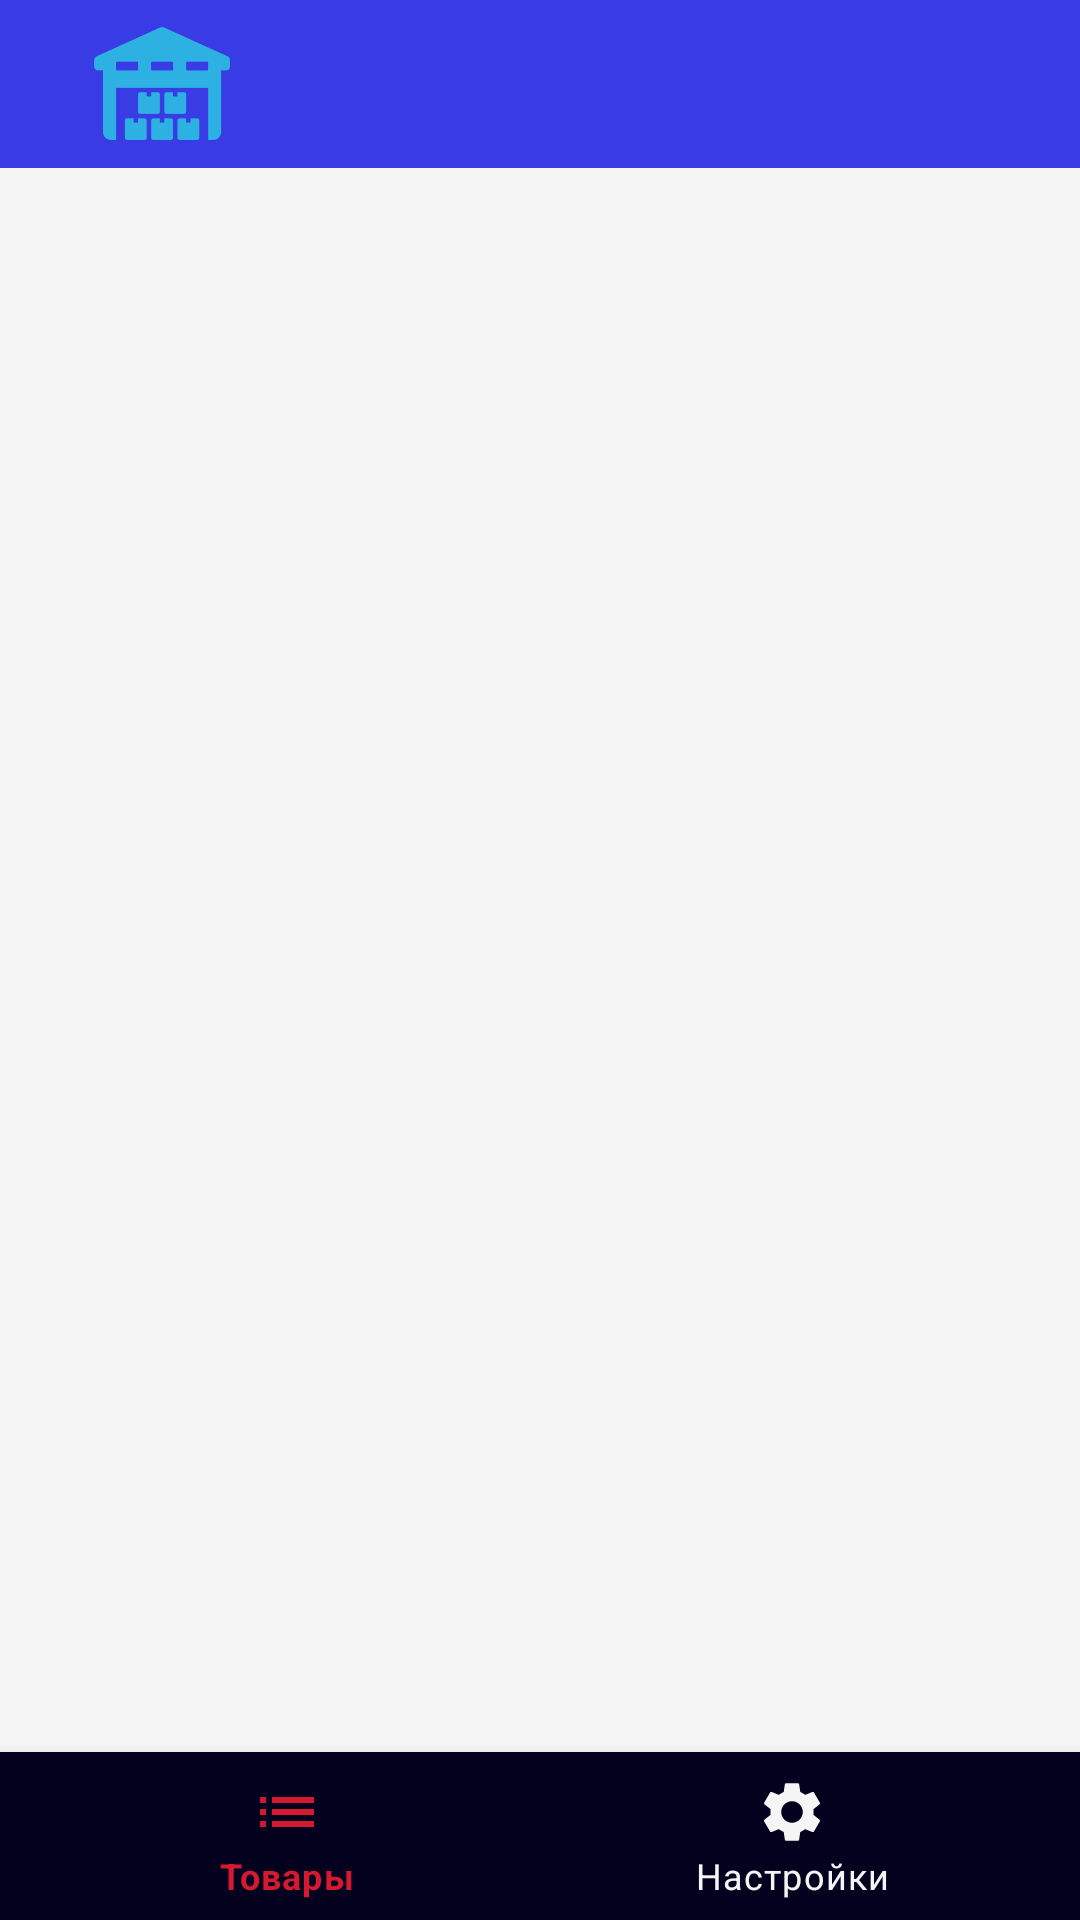

Reconstruct the res/layout file that produces this screen, plus the resources it refers to.
<!-- AndroidManifest.xml: activity theme Theme.MQTTkotlinsample.NoActionBar -->
<!-- res/layout/activity_main.xml -->
<?xml version="1.0" encoding="utf-8"?>
<androidx.constraintlayout.widget.ConstraintLayout
    android:id="@+id/container"
    xmlns:android="http://schemas.android.com/apk/res/android"
    xmlns:app="http://schemas.android.com/apk/res-auto"
    xmlns:tools="http://schemas.android.com/tools"
    android:layout_width="match_parent"
    android:layout_height="match_parent"
    tools:context=".MainActivity"
    android:orientation="vertical">

    <com.google.android.material.appbar.AppBarLayout
        android:id="@+id/appBarLayout"
        android:layout_width="match_parent"
        android:layout_height="wrap_content"
        android:theme="@style/Theme.MQTTkotlinsample.AppBarOverlay"
        app:layout_constraintEnd_toEndOf="parent"
        app:layout_constraintStart_toStartOf="parent"
        app:layout_constraintTop_toTopOf="parent"
        tools:ignore="MissingConstraints">

        <androidx.appcompat.widget.Toolbar
            android:id="@+id/toolbar"
            android:layout_width="match_parent"
            android:layout_height="match_parent"

            android:background="?attr/colorPrimary"
            app:navigationIcon="@mipmap/ic_logo_foreground"
            app:popupTheme="@style/Theme.MQTTkotlinsample.PopupOverlay"></androidx.appcompat.widget.Toolbar>

    </com.google.android.material.appbar.AppBarLayout>

    

    
    


    <FrameLayout
        android:id="@+id/nav_fragment"
        android:layout_width="match_parent"
        android:layout_height="match_parent"
        android:background="@color/white"
        android:layout_marginTop="56dp"
        android:layout_marginBottom="56dp"
        app:layout_constraintBottom_toTopOf="@+id/nav_view"
        app:layout_constraintEnd_toEndOf="parent"
        app:layout_constraintStart_toStartOf="parent"
        app:layout_constraintTop_toBottomOf="@+id/appBarLayout" />
    
    


    <com.google.android.material.bottomnavigation.BottomNavigationView
        android:id="@+id/nav_view"
        android:layout_width="match_parent"
        android:layout_height="wrap_content"
        android:background="@color/colorBackground"

        app:itemIconTint="@color/bnv_tab_item_foreground"
        app:itemTextColor="@color/bnv_tab_item_foreground"
        app:itemRippleColor="#CC2424"
        app:layout_anchor="@+id/nav_fragment"
        app:layout_constraintBottom_toBottomOf="parent"
        app:layout_constraintEnd_toEndOf="parent"
        app:layout_constraintStart_toStartOf="parent"
        app:menu="@menu/bottom_menu"
        tools:ignore="MissingConstraints">

    </com.google.android.material.bottomnavigation.BottomNavigationView>


</androidx.constraintlayout.widget.ConstraintLayout>
<!-- resources referenced by this layout -->
<resources>
  <color name="colorBackground">#04011F</color>
  <color name="white">#F5F5F6</color>
  <!-- mipmap ic_logo_foreground: png bitmap (mipmap-hdpi, 1762 bytes) -->
  <style name="Theme.MQTTkotlinsample.AppBarOverlay" parent="ThemeOverlay.AppCompat.Dark.ActionBar" />
  <style name="Theme.MQTTkotlinsample.PopupOverlay" parent="ThemeOverlay.AppCompat.Light" />
  <style name="Theme.MQTTkotlinsample.NoActionBar">
          <item name="windowActionBar">false</item>
          <item name="windowNoTitle">true</item>
      </style>
</resources>
